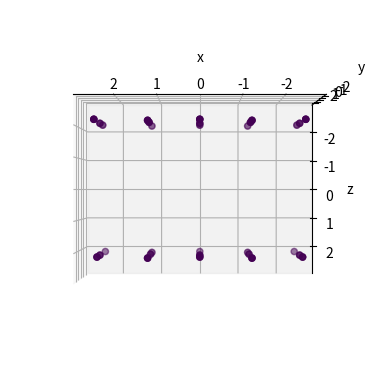
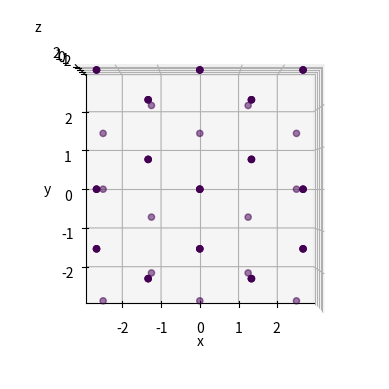
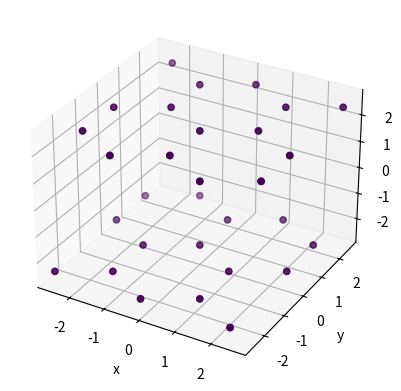

Reproduce these figures in Python, in order.
# -*- coding: utf-8 -*-
"""
Created on Tue Nov 23 16:16:21 2021

[redacted]
"""
# -*- coding: utf-8 -*-
"""
Created on Sat Oct 30 15:26:12 2021

[redacted]
"""
import numpy as np
from mpl_toolkits import mplot3d
import matplotlib.pyplot as plt


class lattice: 
    
    
    def lattice_construction(self, numofcells, UC_ary, dim, fixed_UC_color):
        """
        Construct a fixed lattice for SiO2 by defining how many unit cells we want in each dimension
        Parameters
        ----------
        numofcells: list of dimensions
            xnum : int, >=1
                number of unit cells in the x direction
            ynum : int, >=1
                number of unit cells in the y direction
            znum : int, >=1
                number of unit cells in the z direction
        Returns: 
            zlat: final lattice
            zcol: color matrix
            zprop: property matrix of each atom
            * all have the same index for the same atom
        -------
        np.array structure with all the atoms in the constructed lattice
        """

        xnum = numofcells[0]
        ynum = numofcells[1]
        znum = numofcells[2]
        fixed_UC_pos = UC_ary[:,0:3]
        fixed_UC_prop = UC_ary[:,3:]
        xlat = fixed_UC_pos
        xprop = fixed_UC_prop
        xcol = fixed_UC_color
        for x in range(1,xnum):
            xshift = self.lattice_params[0]
            shift = np.array([x*xshift,0,0])
            xlat = np.concatenate((xlat,np.add(shift, fixed_UC_pos)),axis =0)
            xcol = np.concatenate((xcol, fixed_UC_color),axis =0)
            xprop = np.vstack([xprop, fixed_UC_prop])
        ylat = xlat
        yprop = xprop    
        ycol = xcol
        for y in range(1,ynum):
            yshift = self.lattice_params[1]*np.sin(np.pi/3)
            xshift = self.lattice_params[0]*np.cos(np.pi/3)
            shift = np.array([y*xshift,y*yshift,0])
            ylat = np.concatenate((ylat,np.add(shift, xlat)),axis =0)
            ycol = np.concatenate((xcol, ycol),axis =0)     
            yprop = np.vstack([yprop, xprop])
        zlat = ylat
        zcol = ycol    
        zprop = yprop  
        for z in range(1,znum):
            zshift = self.lattice_params[2]
            shift = np.array([0,0,z*zshift])
            zlat = np.concatenate((zlat,np.add(shift, ylat)),axis =0)        
            zcol = np.concatenate((zcol, ycol),axis =0)        
            zprop = np.vstack([zprop, yprop])      
        return np.concatenate((zlat, zprop),axis = 1), zcol
    def shift_to_center(self,r,dim):
        """shift lattice to the center of the space before applying minimum image
        ---------
        input:
            r: lattice
            dim: real space dimension of the entire lattice
        output: shifted lattice      
        """
        xshift = dim[0]/2
        yshift = dim[1]/2
        for rtemp in r:
            rtemp[0] -= xshift
            rtemp[1] -= yshift
        return r
    def minimum_image(self,r, L):
        Lx = L[0]
        Ly = L[1]
        Lz = L[2]
        r[:,0] = r[:,0] - Lx*np.round(r[:,0] / Lx)
        r[:,1] = r[:,1] - Ly*np.round(r[:,1] / Ly)
        r[:,2] = r[:,2] - Lz*np.round(r[:,2] / Lz)
        return r
    
    def crop_cubic(self,r,mindim,col):
        """shift lattice to the center of the space before applying minimum image
        ---------
        input:
            r: lattice
            mindim: minimum dimension of the entire lattice
        output: cropped lattice based on the minimum dimension     
        """
        oob = []
        for i in range(r.shape[0]):
            print(np.abs(r[i][0:3]))
            if np.abs(r[i][0]) > mindim/2 or np.abs(r[i][1]) > mindim/2 or np.abs(r[i][2]) > mindim/2:
                oob.append(i)
        r = np.delete(r,oob,0)
        col = np.delete(col,oob)
        return r,col
    

    def init(self, numofcells):
        """lattice parameters has format [x,y,z]"""
        """Unit of the lattice parameters: Angstrom"""
        self.lattice_params = np.array([2.46772,2.46772, 8.68504])
    
        """structure parameters has format [x,y,z]"""
        """structure parameters are formatted as ratios of lattice parameter"""
        C_struct_param = np.array([[0.00,    0.00,    0.25 ],[0.0,    0.0,    0.75],[0.66667,    0.33333,    0.25 ],[0.33333,    0.66667,    0.75]])
  
    
        """Atom Positions in unit cell in angstrom"""
        C_UC_pos = np.multiply(C_struct_param, self.lattice_params)

    
        fixed_UC_pos = C_UC_pos
        for atom in fixed_UC_pos:
            x0 = atom[0]
            y0 = atom[1]
            atom[0] = x0-y0*np.cos(np.pi/3)
            atom[1] = y0*np.sin(np.pi/3)
    
    
        """properties of atoms at each position
        uses array: 
            index 0(3 in the final array with positions): weight, unit: gram
            index 1(4): charge, unit: eV
            index 2(5): epsilon in LJ force with Lithium
            index 3(6): sigma in LJ force with Lithium
                
            Unit Conversion: 1eV= 1.602*10**(-19) J
        """
    
        c_properties_list = np.array([[1.9944*10**(-23),0, 0.105,3.851],[1.9944*10**(-23),0, 0.105,3.851],[1.9944*10**(-23),0, 0.105,3.851],[1.9944*10**(-23),0, 0.105,3.851]])
        fixed_UC_prop = c_properties_list
        UC_ary = np.concatenate((fixed_UC_pos, fixed_UC_prop),axis = 1)
        c_col = np.array([0.1,0.1,0.1,0.1])
        fixed_UC_color = c_col
        adjustedlatticeparam = np.array([self.lattice_params[0]-self.lattice_params[1]*np.cos(np.pi/3),self.lattice_params[1]*np.sin(np.pi/3),self.lattice_params[2]])
        """real space dimension of lattice"""
        dim = np.multiply(adjustedlatticeparam,numofcells)
        """lattice manipulation into cubix"""
        lat , self.col = self.lattice_construction(numofcells, UC_ary, dim, fixed_UC_color)
        lat = self.shift_to_center(lat, dim)
        print(dim)
        self.latticearray = self.minimum_image(lat,dim)
        print(dim)
        self.mindim = 5.8770999999999995
        self.latticearray, self.col = self.crop_cubic(lat,self.mindim, self.col)

unitcells = [6,6,2]
lat = lattice()
lat.init(unitcells)
a = lat.latticearray
b = lat.col
dim = lat.mindim
print(a.shape)
print(dim)

plt.figure(1)
ax = plt.axes(projection='3d')
ax.scatter3D(a[:,0], a[:,1], a[:,2], c = b)
ax.set_xlim3d(left=-dim/2, right=dim/2)
ax.set_ylim3d(bottom=-dim/2, top=dim/2)
ax.set_zlim3d(bottom=-dim/2, top=dim/2)
ax.view_init(-180, 90)
ax.set_xlabel("x")
ax.set_ylabel("y")
ax.set_zlabel("z")
plt.figure(2)
ax = plt.axes(projection='3d')
ax.scatter3D(a[:,0], a[:,1], a[:,2], c = b)
ax.set_xlim3d(left=-dim/2, right=dim/2)
ax.set_ylim3d(bottom=-dim/2, top=dim/2)
ax.set_zlim3d(bottom=-dim/2, top=dim/2)
ax.view_init(90, 270)
ax.set_xlabel("x")
ax.set_ylabel("y")
ax.set_zlabel("z")
plt.figure(3)
ax = plt.axes(projection='3d')
ax.scatter3D(a[:,0], a[:,1], a[:,2], c = b)
ax.set_xlim3d(left=-dim/2, right=dim/2)
ax.set_ylim3d(bottom=-dim/2, top=dim/2)
ax.set_zlim3d(bottom=-dim/2, top=dim/2)

ax.set_xlabel("x")
ax.set_ylabel("y")
ax.set_zlabel("z")

"""Unit cell visualization"""
# plt.figure(3)
# bx = plt.axes(projection='3d')
# bx.scatter3D(fixed_UC_pos[:,0],fixed_UC_pos[:,1],fixed_UC_pos[:,2], c = fixed_UC_color)
# bx.set_xlim3d(left=0, right=10)
# bx.set_ylim3d(bottom=0, top=10)
# bx.set_zlim3d(bottom=0, top=10)
# bx.set_xlabel("x")
# bx.set_ylabel("y")
# bx.set_zlabel("z")
# bx.view_init(-90, 90)
# plt.figure(4)
# bx = plt.axes(projection='3d')
# bx.scatter3D(fixed_UC_pos[:,0],fixed_UC_pos[:,1],fixed_UC_pos[:,2], c = fixed_UC_color)
# bx.set_xlim3d(left=0, right=10)
# bx.set_ylim3d(bottom=0, top=10)
# bx.set_zlim3d(bottom=0, top=10)
# bx.set_xlabel("x")
# bx.set_ylabel("y")
# bx.set_zlabel("z")
